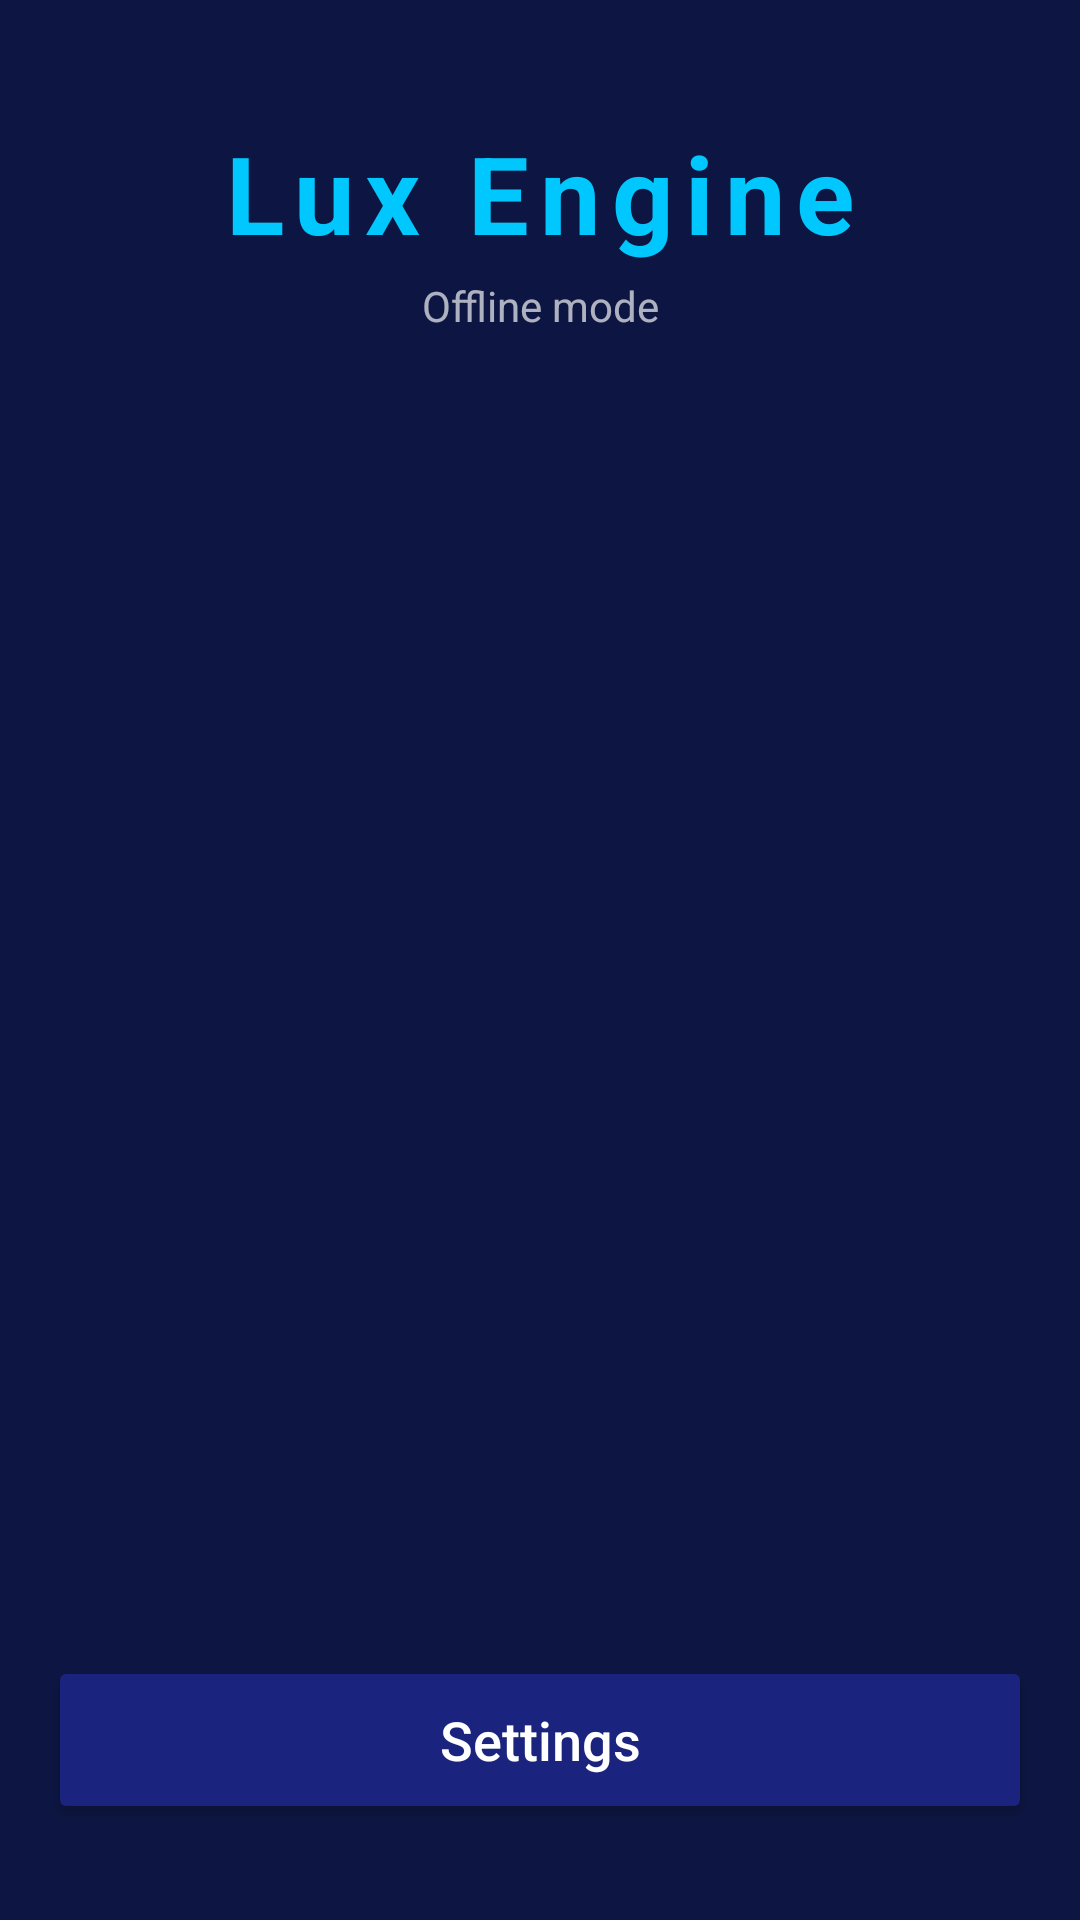

Reconstruct the res/layout file that produces this screen, plus the resources it refers to.
<!-- AndroidManifest.xml: application theme Theme.LuxEngine -->
<!-- res/layout/activity_main_menu.xml -->
<?xml version="1.0" encoding="utf-8"?>
<androidx.constraintlayout.widget.ConstraintLayout
    xmlns:android="http://schemas.android.com/apk/res/android"
    xmlns:app="http://schemas.android.com/apk/res-auto"
    android:layout_width="match_parent"
    android:layout_height="match_parent"
    android:background="#FF0D1642"
    android:padding="16dp">

    
    <TextView
        android:id="@+id/title_text"
        android:layout_width="wrap_content"
        android:layout_height="wrap_content"
        android:text="@string/app_name"
        android:textColor="#FF00C8FF"
        android:textSize="36sp"
        android:textStyle="bold"
        android:letterSpacing="0.1"
        app:layout_constraintTop_toTopOf="parent"
        app:layout_constraintStart_toStartOf="parent"
        android:layout_marginTop="24dp"
        app:layout_constraintEnd_toEndOf="parent" />

    
    <TextView
        android:id="@+id/auth_status"
        android:layout_width="wrap_content"
        android:layout_height="wrap_content"
        android:text="@string/auth_offline"
        android:textColor="#AAFFFFFF"
        android:textSize="14sp"
        app:layout_constraintTop_toBottomOf="@id/title_text"
        app:layout_constraintStart_toStartOf="parent"
        android:layout_marginTop="4dp"
        app:layout_constraintEnd_toEndOf="parent" />

    
    <androidx.recyclerview.widget.RecyclerView
        android:id="@+id/game_list"
        android:layout_width="0dp"
        android:layout_height="0dp"
        android:layout_marginTop="24dp"
        android:layout_marginBottom="16dp"
        android:clipToPadding="false"
        android:padding="8dp"
        app:layout_constraintTop_toBottomOf="@id/auth_status"
        app:layout_constraintBottom_toTopOf="@id/settings_button"
        app:layout_constraintStart_toStartOf="parent"
        app:layout_constraintEnd_toEndOf="parent" />

    
    <Button
        android:id="@+id/settings_button"
        android:layout_width="0dp"
        android:layout_height="56dp"
        android:text="@string/settings"
        android:textAllCaps="false"
        android:textSize="18sp"
        android:backgroundTint="#FF1A237E"
        android:textColor="#FFFFFFFF"
        app:layout_constraintBottom_toBottomOf="parent"
        app:layout_constraintStart_toStartOf="parent"
        app:layout_constraintEnd_toEndOf="parent"
        android:layout_marginBottom="16dp" />

</androidx.constraintlayout.widget.ConstraintLayout>
<!-- resources referenced by this layout -->
<resources>
  <string name="app_name">Lux Engine</string>
  <string name="auth_offline">Offline mode</string>
  <string name="settings">Settings</string>
  <style name="Theme.LuxEngine" parent="Theme.AppCompat.DayNight.DarkActionBar">
          <item name="colorPrimary">#FF1A237E</item>
          <item name="colorPrimaryVariant">#FF0D1642</item>
          <item name="colorOnPrimary">#FFFFFFFF</item>
          <item name="colorSecondary">#FF00C8FF</item>
          <item name="colorOnSecondary">#FF000000</item>
          <item name="android:statusBarColor">#FF0D1642</item>
      </style>
</resources>
